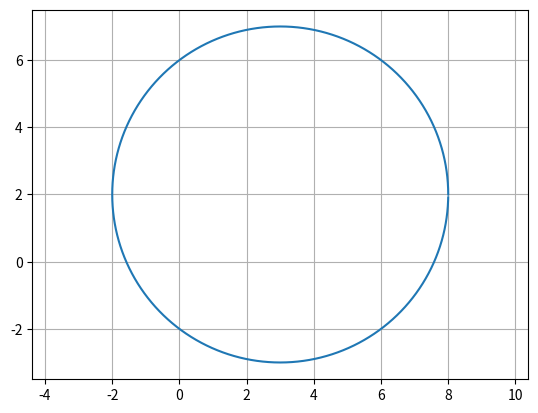

This figure's Python source:
import matplotlib.pyplot as plt
import numpy as np

# angle
th = np.arange(0,360)

# point in the circle
r=5
x=r*np.cos(np.radians(th))+3
y=r*np.sin(np.radians(th))+2


     
#draw
plt.plot(x,y)
plt.axis('equal')
plt.grid('color=0.8')
plt.show()